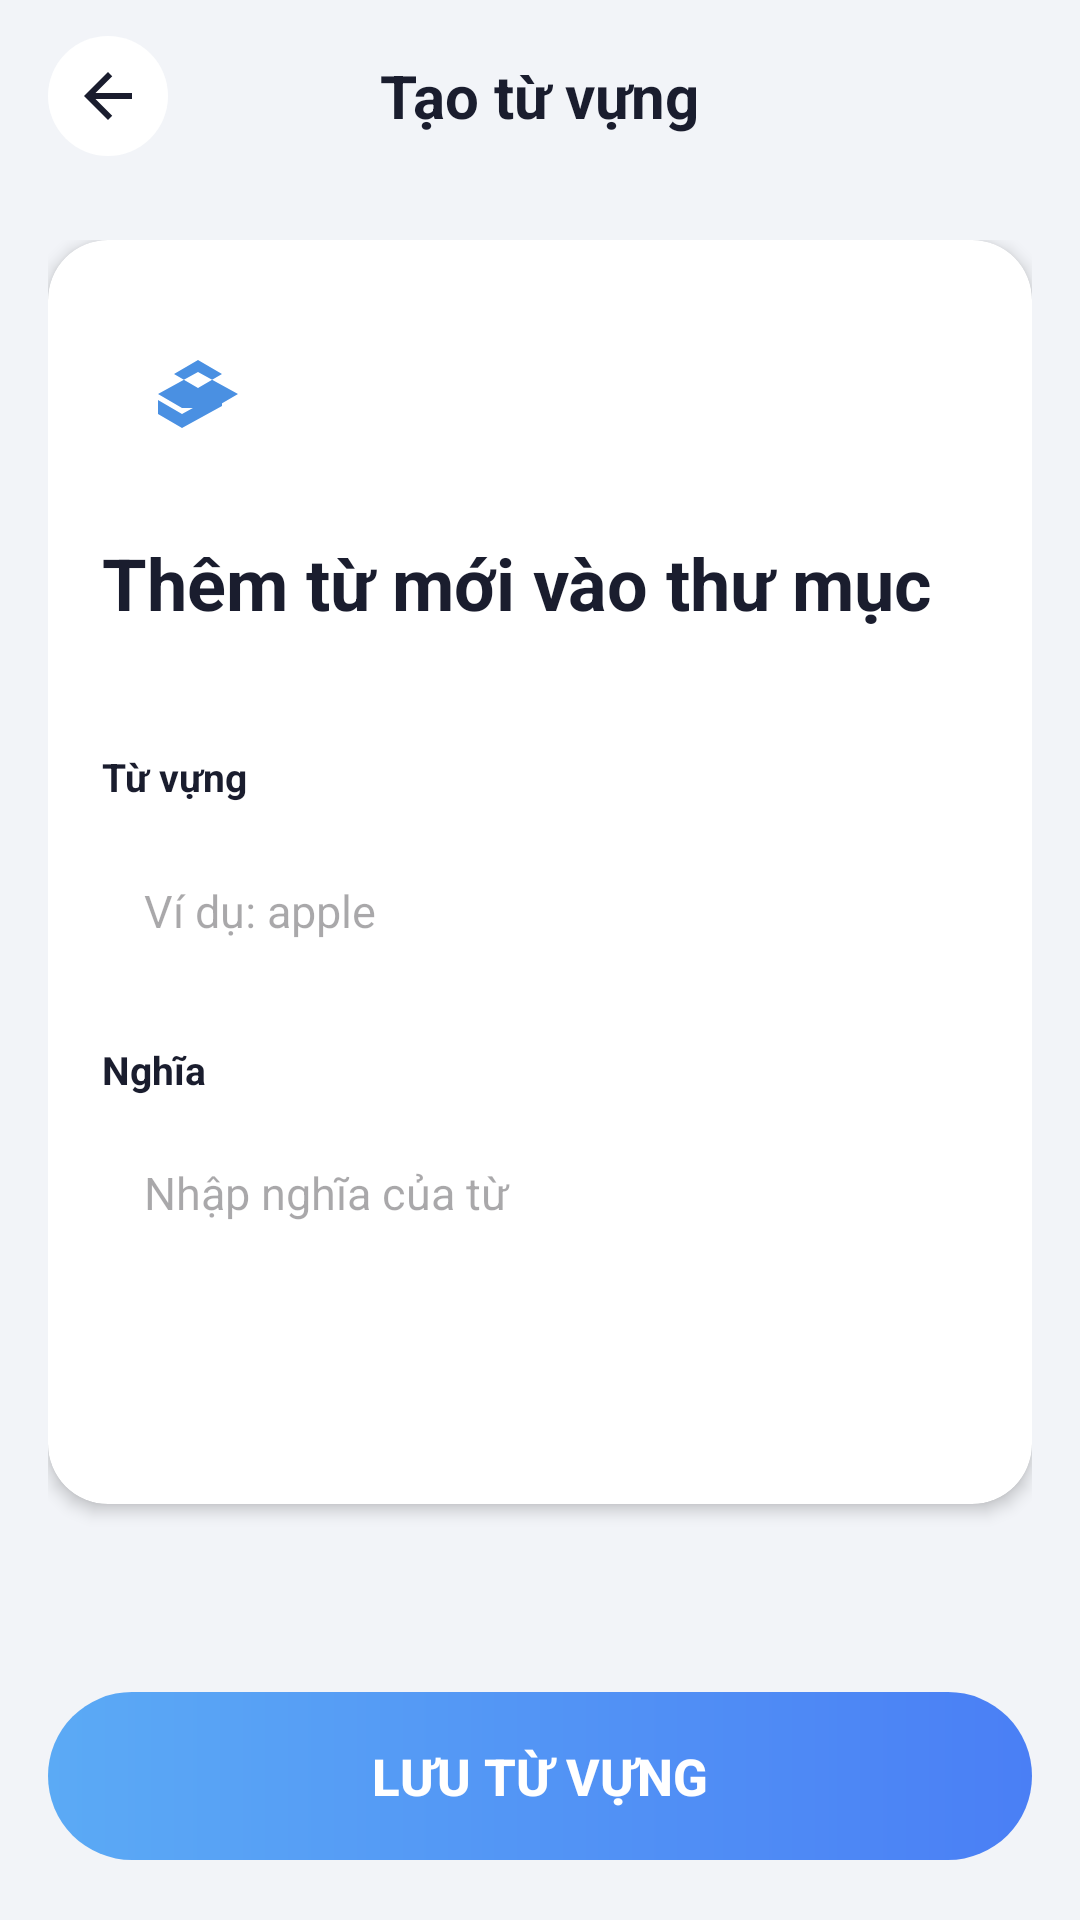

The Android layout XML behind this screen, and the referenced resources:
<!-- AndroidManifest.xml: application theme Theme.App -->
<!-- res/layout/fragment_add_vocabulary_item.xml -->
<?xml version="1.0" encoding="utf-8"?>
<LinearLayout xmlns:android="http://schemas.android.com/apk/res/android"
    xmlns:app="http://schemas.android.com/apk/res-auto"
    android:layout_width="match_parent"
    android:layout_height="match_parent"
    android:background="@color/bg_screen"
    android:orientation="vertical">

    <androidx.appcompat.widget.Toolbar
        android:layout_width="match_parent"
        android:layout_height="?attr/actionBarSize"
        android:background="@color/bg_screen"
        app:contentInsetStart="0dp"
        app:contentInsetStartWithNavigation="0dp">

        <RelativeLayout
            android:layout_width="match_parent"
            android:layout_height="match_parent"
            android:paddingHorizontal="@dimen/screen_padding_horizontal">

            <ImageButton
                android:id="@+id/btnBack"
                android:layout_width="40dp"
                android:layout_height="40dp"
                android:layout_alignParentStart="true"
                android:layout_centerVertical="true"
                android:background="@drawable/bg_back_btn"
                android:contentDescription="Back"
                android:padding="@dimen/spacing_10"
                android:src="@drawable/ic_arrow_back"
                app:tint="@color/text_primary" />

            <TextView
                android:layout_width="wrap_content"
                android:layout_height="wrap_content"
                android:layout_centerInParent="true"
                android:text="Tạo từ vựng"
                android:textColor="@color/text_primary"
                android:textSize="@dimen/text_lg"
                android:textStyle="bold" />

        </RelativeLayout>
    </androidx.appcompat.widget.Toolbar>

    <androidx.core.widget.NestedScrollView
        android:layout_width="match_parent"
        android:layout_height="0dp"
        android:layout_weight="1"
        android:fillViewport="true"
        android:overScrollMode="never"
        android:scrollbars="none">

        <LinearLayout
            android:layout_width="match_parent"
            android:layout_height="wrap_content"
            android:orientation="vertical"
            android:padding="@dimen/screen_padding_horizontal">

            <androidx.cardview.widget.CardView
                android:layout_width="match_parent"
                android:layout_height="wrap_content"
                app:cardBackgroundColor="@color/bg_card_white"
                app:cardCornerRadius="@dimen/card_corner_radius"
                app:cardElevation="@dimen/card_elevation">

                <LinearLayout
                    android:layout_width="match_parent"
                    android:layout_height="wrap_content"
                    android:orientation="vertical"
                    android:padding="18dp">

                    <FrameLayout
                        android:layout_width="64dp"
                        android:layout_height="64dp"
                        android:background="@drawable/bg_icon_circle_blue">

                        <ImageView
                            android:layout_width="32dp"
                            android:layout_height="32dp"
                            android:layout_gravity="center"
                            android:contentDescription="Vocabulary"
                            android:src="@drawable/ic_book_stack"
                            app:tint="@color/primary_blue" />
                    </FrameLayout>

                    <TextView
                        android:layout_width="match_parent"
                        android:layout_height="wrap_content"
                        android:layout_marginTop="16dp"
                        android:text="Thêm từ mới vào thư mục"
                        android:textColor="@color/text_primary"
                        android:textSize="@dimen/text_xl"
                        android:textStyle="bold" />

                    <TextView
                        android:id="@+id/tvDeckName"
                        android:layout_width="match_parent"
                        android:layout_height="wrap_content"
                        android:layout_marginTop="4dp"
                        android:textColor="@color/text_secondary"
                        android:textSize="@dimen/text_sm" />

                    <TextView
                        android:layout_width="match_parent"
                        android:layout_height="wrap_content"
                        android:layout_marginTop="18dp"
                        android:text="Từ vựng"
                        android:textColor="@color/text_primary"
                        android:textSize="@dimen/text_sm"
                        android:textStyle="bold" />

                    <EditText
                        android:id="@+id/edtPhrase"
                        android:layout_width="match_parent"
                        android:layout_height="@dimen/btn_height"
                        android:layout_marginTop="8dp"
                        android:background="@color/white"
                        android:hint="Ví dụ: apple"
                        android:inputType="textCapSentences"
                        android:paddingHorizontal="14dp"
                        android:singleLine="true"
                        android:textColor="@color/text_primary"
                        android:textSize="@dimen/text_base" />

                    <TextView
                        android:layout_width="match_parent"
                        android:layout_height="wrap_content"
                        android:layout_marginTop="16dp"
                        android:text="Nghĩa"
                        android:textColor="@color/text_primary"
                        android:textSize="@dimen/text_sm"
                        android:textStyle="bold" />

                    <EditText
                        android:id="@+id/edtMeaning"
                        android:layout_width="match_parent"
                        android:layout_height="110dp"
                        android:layout_marginTop="8dp"
                        android:background="@color/white"
                        android:gravity="top"
                        android:hint="Nhập nghĩa của từ"
                        android:inputType="textMultiLine|textCapSentences"
                        android:padding="14dp"
                        android:textColor="@color/text_primary"
                        android:textSize="@dimen/text_base" />

                </LinearLayout>
            </androidx.cardview.widget.CardView>

        </LinearLayout>
    </androidx.core.widget.NestedScrollView>

    <LinearLayout
        android:layout_width="match_parent"
        android:layout_height="wrap_content"
        android:background="@color/bg_screen"
        android:orientation="vertical"
        android:paddingHorizontal="@dimen/screen_padding_horizontal"
        android:paddingTop="@dimen/spacing_8"
        android:paddingBottom="@dimen/spacing_20">

        <Button
            android:id="@+id/btnSaveVocabulary"
            android:layout_width="match_parent"
            android:layout_height="@dimen/btn_height"
            android:background="@drawable/bg_btn_start_ripple"
            android:stateListAnimator="@null"
            android:text="Lưu từ vựng"
            android:textColor="@color/bg_card_white"
            android:textSize="@dimen/text_md"
            android:textStyle="bold" />
    </LinearLayout>

</LinearLayout>
<!-- resources referenced by this layout -->
<resources>
  <color name="bg_card_white">#FFFFFF</color>
  <color name="bg_screen">#F2F4F8</color>
  <color name="primary_blue">#4A90E2</color>
  <color name="text_primary">#1A1D2E</color>
  <color name="text_secondary">#6B7280</color>
  <color name="white">#FFFFFF</color>
  <dimen name="btn_height">56dp</dimen>
  <dimen name="card_corner_radius">20dp</dimen>
  <dimen name="card_elevation">3dp</dimen>
  <dimen name="screen_padding_horizontal">16dp</dimen>
  <dimen name="spacing_10">10dp</dimen>
  <dimen name="spacing_20">20dp</dimen>
  <dimen name="spacing_8">8dp</dimen>
  <dimen name="text_base">15sp</dimen>
  <dimen name="text_lg">20sp</dimen>
  <dimen name="text_md">17sp</dimen>
  <dimen name="text_sm">13sp</dimen>
  <dimen name="text_xl">24sp</dimen>
  <!-- drawable bg_back_btn (drawable) -->
  <?xml version="1.0" encoding="utf-8"?>
  <ripple xmlns:android="http://schemas.android.com/apk/res/android"
      android:color="@color/ripple_dark">
      <item>
          <shape android:shape="oval">
              <solid android:color="@color/bg_card_white" />
          </shape>
      </item>
  </ripple>
  <!-- drawable bg_btn_start_ripple (drawable) -->
  <?xml version="1.0" encoding="utf-8"?>
  <ripple xmlns:android="http://schemas.android.com/apk/res/android"
      android:color="#33FFFFFF">
      <item android:drawable="@drawable/bg_btn_start_gradient" />
  </ripple>
  <!-- drawable ic_arrow_back (drawable) -->
  <?xml version="1.0" encoding="utf-8"?>
  <vector xmlns:android="http://schemas.android.com/apk/res/android"
      android:width="24dp"
      android:height="24dp"
      android:viewportWidth="24"
      android:viewportHeight="24">
      <path
          android:fillColor="#1A1A1A"
          android:pathData="M20,11H7.83L13.42,5.41L12,4L4,12L12,20L13.41,18.59L7.83,13H20V11Z" />
  </vector>
  <!-- drawable ic_book_stack (drawable) -->
  <vector xmlns:android="http://schemas.android.com/apk/res/android"
      android:width="24dp"
      android:height="24dp"
      android:viewportWidth="24"
      android:viewportHeight="24"
      android:tint="?attr/colorControlNormal">
    <path
        android:fillColor="@android:color/white"
        android:pathData="M8,16.5l-6,-3.5 10,-5.5 10,5.5 -6,3.5L8,16.5zM12,4.5l-6,3.5 6,3.5 6,-3.5L12,4.5zM8,21.5l-6,-3.5v-3.5l6,3.5 10,-5.5v3.5L8,21.5z"/>
  </vector>
  <style name="Theme.App" parent="Base.Theme.App" />
  <color name="ripple_dark">#1A1A1D2E</color>
  <!-- drawable bg_btn_start_gradient (drawable) -->
  <?xml version="1.0" encoding="utf-8"?>
  <shape xmlns:android="http://schemas.android.com/apk/res/android"
      android:shape="rectangle">
      <gradient
          android:angle="0"
          android:startColor="@color/btn_start_start"
          android:endColor="@color/btn_start_end"
          android:type="linear" />
      <corners android:radius="@dimen/btn_corner_radius" />
  </shape>
  <style name="Base.Theme.App" parent="Theme.Material3.DayNight.NoActionBar">
          
          
      </style>
  <color name="btn_start_start">#5BAAF5</color>
  <color name="btn_start_end">#4A7FF5</color>
  <dimen name="btn_corner_radius">28dp</dimen>
</resources>
